Run: headless pygame with SDL's dummy video driver; simulated clock (each Clock.tick advances the game by its frame time, no real sleeping); random seed 0; keys injected as events and as key.get_pressed() state; no mouse input.
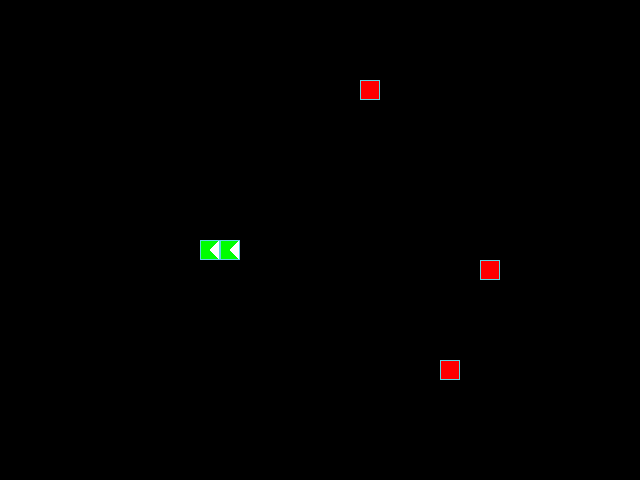
Frame 1 of 4 · flips 1–60 · no input
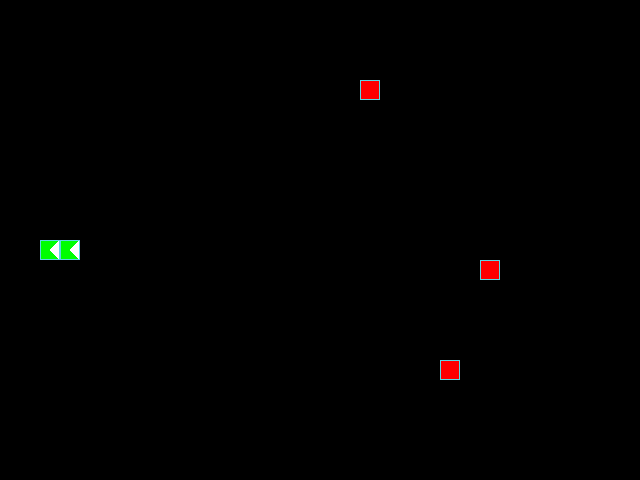
Frame 2 of 4 · flips 61–180 · tapped SPACE, RETURN · held RIGHT (→), D
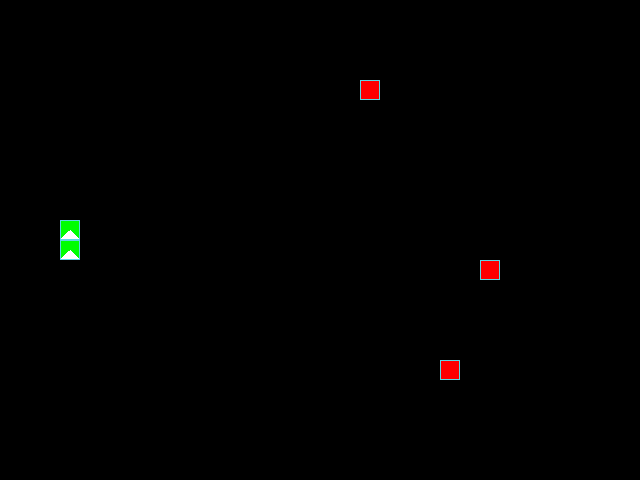
Frame 3 of 4 · flips 181–300 · held DOWN (↓), S
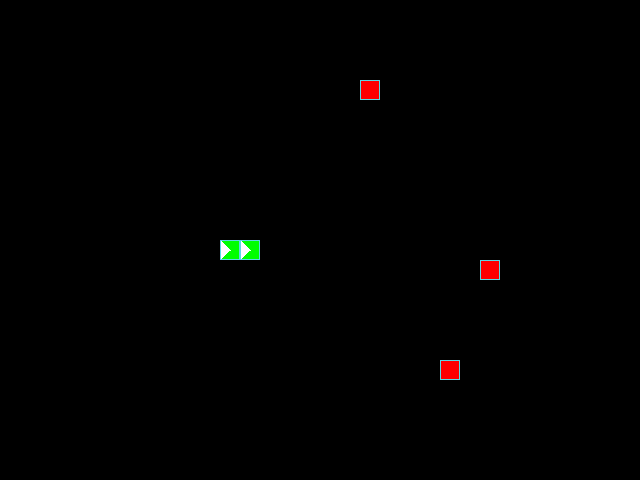
Frame 4 of 4 · flips 301–420 · held LEFT (←), A, UP (↑), W

The pygame program that drew these frames:

import random
import sys

import pygame

SCREEN_WIDTH, SCREEN_HEIGHT = 640, 480
GRID_SIZE = 20
HALF_GRID_SIZE = GRID_SIZE // 2
GRID_WIDTH = SCREEN_WIDTH // GRID_SIZE
GRID_HEIGHT = SCREEN_HEIGHT // GRID_SIZE

CENTER_POSITION = (SCREEN_WIDTH // 2, SCREEN_HEIGHT // 2)
SQUARES_COUNT = GRID_WIDTH * GRID_HEIGHT

UP = (0, -1)
DOWN = (0, 1)
LEFT = (-1, 0)
RIGHT = (1, 0)

BOARD_BACKGROUND_COLOR = (0, 0, 0)
BORDER_COLOR = (93, 216, 228)
APPLE_COLOR = (255, 0, 0)
SNAKE_COLOR = (0, 255, 0)
SNAKE_PATTERN_COLOR = (255, 255, 255)

APPLE_COUNT = 3
SPEED = 20

PATTERN_OFFSETS = {
    UP: [
        (HALF_GRID_SIZE, HALF_GRID_SIZE),
        (0, 0),
        (GRID_SIZE - 1, 0),
    ],
    DOWN: [
        (HALF_GRID_SIZE, HALF_GRID_SIZE),
        (0, GRID_SIZE - 1),
        (GRID_SIZE - 1, GRID_SIZE - 1),
    ],
    LEFT: [
        (HALF_GRID_SIZE, HALF_GRID_SIZE),
        (0, 0),
        (0, GRID_SIZE - 1),
    ],
    RIGHT: [
        (HALF_GRID_SIZE, HALF_GRID_SIZE),
        (GRID_SIZE - 1, 0),
        (GRID_SIZE - 1, GRID_SIZE - 1),
    ],
}

screen = pygame.display.set_mode((SCREEN_WIDTH, SCREEN_HEIGHT), 0, 32)
pygame.display.set_caption('Змейка')
clock = pygame.time.Clock()


class GameObject:
    """Общий класс игрового объекта."""

    def __init__(self, position=None, body_color=None):
        self.position = position if position else CENTER_POSITION
        self.body_color = body_color if body_color else BOARD_BACKGROUND_COLOR

    def draw(self):
        """Переопределяемый метод для отрисовки игрового объекта."""
        pass


class Apple(GameObject):
    """Класс яблока."""

    def __init__(self):
        super().__init__(None, APPLE_COLOR)

    def randomize_position(self):
        """
        Устанавливает случайную позицию для яблока.
        Яблоко может оказаться внутри другого яблока или змейки.
        """
        self.position = (
            random.randint(0, GRID_WIDTH - 1) * GRID_SIZE,
            random.randint(0, GRID_HEIGHT - 1) * GRID_SIZE,
        )

    def draw(self):
        """Отрисовывает яблоко."""
        rect = pygame.Rect(self.position, (GRID_SIZE, GRID_SIZE))
        pygame.draw.rect(screen, self.body_color, rect)
        pygame.draw.rect(screen, BORDER_COLOR, rect, 1)


class Snake(GameObject):
    """Класс змейки."""

    def __init__(self):
        super().__init__(None, SNAKE_COLOR)
        self.pattern_color = SNAKE_PATTERN_COLOR
        self.length = 1
        self.positions = [self.position]
        self.direction = RIGHT
        self.next_direction = None
        self.last = None
        self.pattern_points = [None for _ in range(3)]

    def move(self):
        """Перемещение змейки согласно направлению."""
        self.position = (
            self.position[0] + self.direction[0] * GRID_SIZE,
            self.position[1] + self.direction[1] * GRID_SIZE
        )

        x, y = self.position

        if x < 0:
            x = SCREEN_WIDTH - GRID_SIZE
        elif x >= SCREEN_WIDTH:
            x = 0

        if y < 0:
            y = SCREEN_HEIGHT - GRID_SIZE
        elif y >= SCREEN_HEIGHT:
            y = 0

        self.position = (x, y)

        self.last = self.positions.pop()

        self.positions = [self.position] + self.positions

    def reset(self):
        """Откатывает змейку в начальное состояние."""
        self.length = 1
        self.positions = [self.position]
        self.direction = RIGHT
        self.next_direction = None
        self.last = None

    def draw(self):
        """
        Отрисовывает змейку.
        Погалается на факт, что экран полностью не перерисовывается.
        """
        head_rect = pygame.Rect(self.position, (GRID_SIZE, GRID_SIZE))
        pygame.draw.rect(screen, self.body_color, head_rect)
        for index, offsets in enumerate(PATTERN_OFFSETS[self.direction]):
            self.pattern_points[index] = (
                self.position[0] + offsets[0],
                self.position[1] + offsets[1]
            )
        pygame.draw.polygon(screen, self.pattern_color, self.pattern_points)
        pygame.draw.rect(screen, BORDER_COLOR, head_rect, 1)

        if self.last is not None and self.last != self.position:
            last_rect = pygame.Rect(self.last, (GRID_SIZE, GRID_SIZE))
            pygame.draw.rect(screen, BOARD_BACKGROUND_COLOR, last_rect)

    def get_head_position(self):
        """Выдаёт позицию головы."""
        return self.position

    def update_direction(self):
        """Обновляет направление змейки."""
        if self.next_direction is not None:
            self.direction = self.next_direction
            self.next_direction = None


def handle_keys(snake):
    """Обрабатывает нажатия кнопок и возвращает флаг, закрыто ли окно."""
    for event in pygame.event.get():
        if event.type == pygame.QUIT:
            return True
        elif event.type == pygame.KEYDOWN:
            if event.key == pygame.K_UP and snake.direction != DOWN:
                snake.next_direction = UP
            elif event.key == pygame.K_DOWN and snake.direction != UP:
                snake.next_direction = DOWN
            elif event.key == pygame.K_LEFT and snake.direction != RIGHT:
                snake.next_direction = LEFT
            elif event.key == pygame.K_RIGHT and snake.direction != LEFT:
                snake.next_direction = RIGHT
    return False


def eat_apple(snake, apples):
    """
    Процедура поедания яблока, если змейка его достигла.
    После поядения яблоко перемещается на новое место.
    """
    for apple in apples:
        if snake.position == apple.position:
            snake.positions.append(snake.last)
            snake.last = None

            relocate_apple(apple, apples, snake)

            break


def is_snake_collides(snake):
    """Проверка, касается ли голова змейки её тела."""
    return snake.position in snake.positions[1:]


def is_apple_collides(apple, apples, snake):
    """Проверка, не находтся ли яблоко в друго яблоке или змейки."""
    for current_apple in apples:
        if apple is current_apple:
            continue
        if apple.position == current_apple.position:
            return True
    return apple.position in snake.positions


def relocate_apple(apple, apples, snake):
    """
    Перемещает яблоко на случайное свободное место.
    Если места для яблока нет, то оно удаляется из игры.
    """
    if len(snake.positions) + len(apples) > SQUARES_COUNT:
        apples.remove(apple)
        return

    apple.randomize_position()

    x_shift = random.choice((-1, 1)) * GRID_SIZE
    y_shift = random.choice((-1, 1)) * GRID_SIZE

    while is_apple_collides(apple, apples, snake):
        x, y = apple.position

        x += x_shift

        if x < 0:
            x = SCREEN_WIDTH - GRID_SIZE
            y += y_shift
        elif x >= SCREEN_WIDTH:
            x = 0
            y += y_shift

        if y < 0:
            y = SCREEN_HEIGHT - GRID_SIZE
        elif y >= SCREEN_HEIGHT:
            y = 0

        apple.position = (x, y)


def reset(apples, snake):
    """Установка начального состояния игры."""
    snake.reset()

    for _ in range(APPLE_COUNT - len(apples)):
        apples.append(Apple())

    for apple in apples:
        relocate_apple(apple, apples, snake)

    screen.fill(BOARD_BACKGROUND_COLOR)


def main():
    """Запускает основной цикл игры."""
    pygame.init()

    apples = [Apple() for _ in range(APPLE_COUNT)]
    snake = Snake()

    for apple in apples:
        relocate_apple(apple, apples, snake)

    for apple in apples:
        apple.draw()
    snake.draw()

    pygame.display.update()

    while True:
        clock.tick(SPEED)

        is_quit_asked = handle_keys(snake)
        if is_quit_asked:
            break

        snake.update_direction()
        snake.move()

        eat_apple(snake, apples)

        if is_snake_collides(snake):
            score = len(snake.positions) - 1
            sys.stdout.write(f'Игра окончена. Ваш счёт: {score}.\n')
            reset(apples, snake)

        if len(apples) == 0:
            sys.stdout.write('Вы победили!\n')
            reset(apples, snake)

        for apple in apples:
            apple.draw()
        snake.draw()

        pygame.display.update()

    pygame.quit()


if __name__ == '__main__':
    main()
